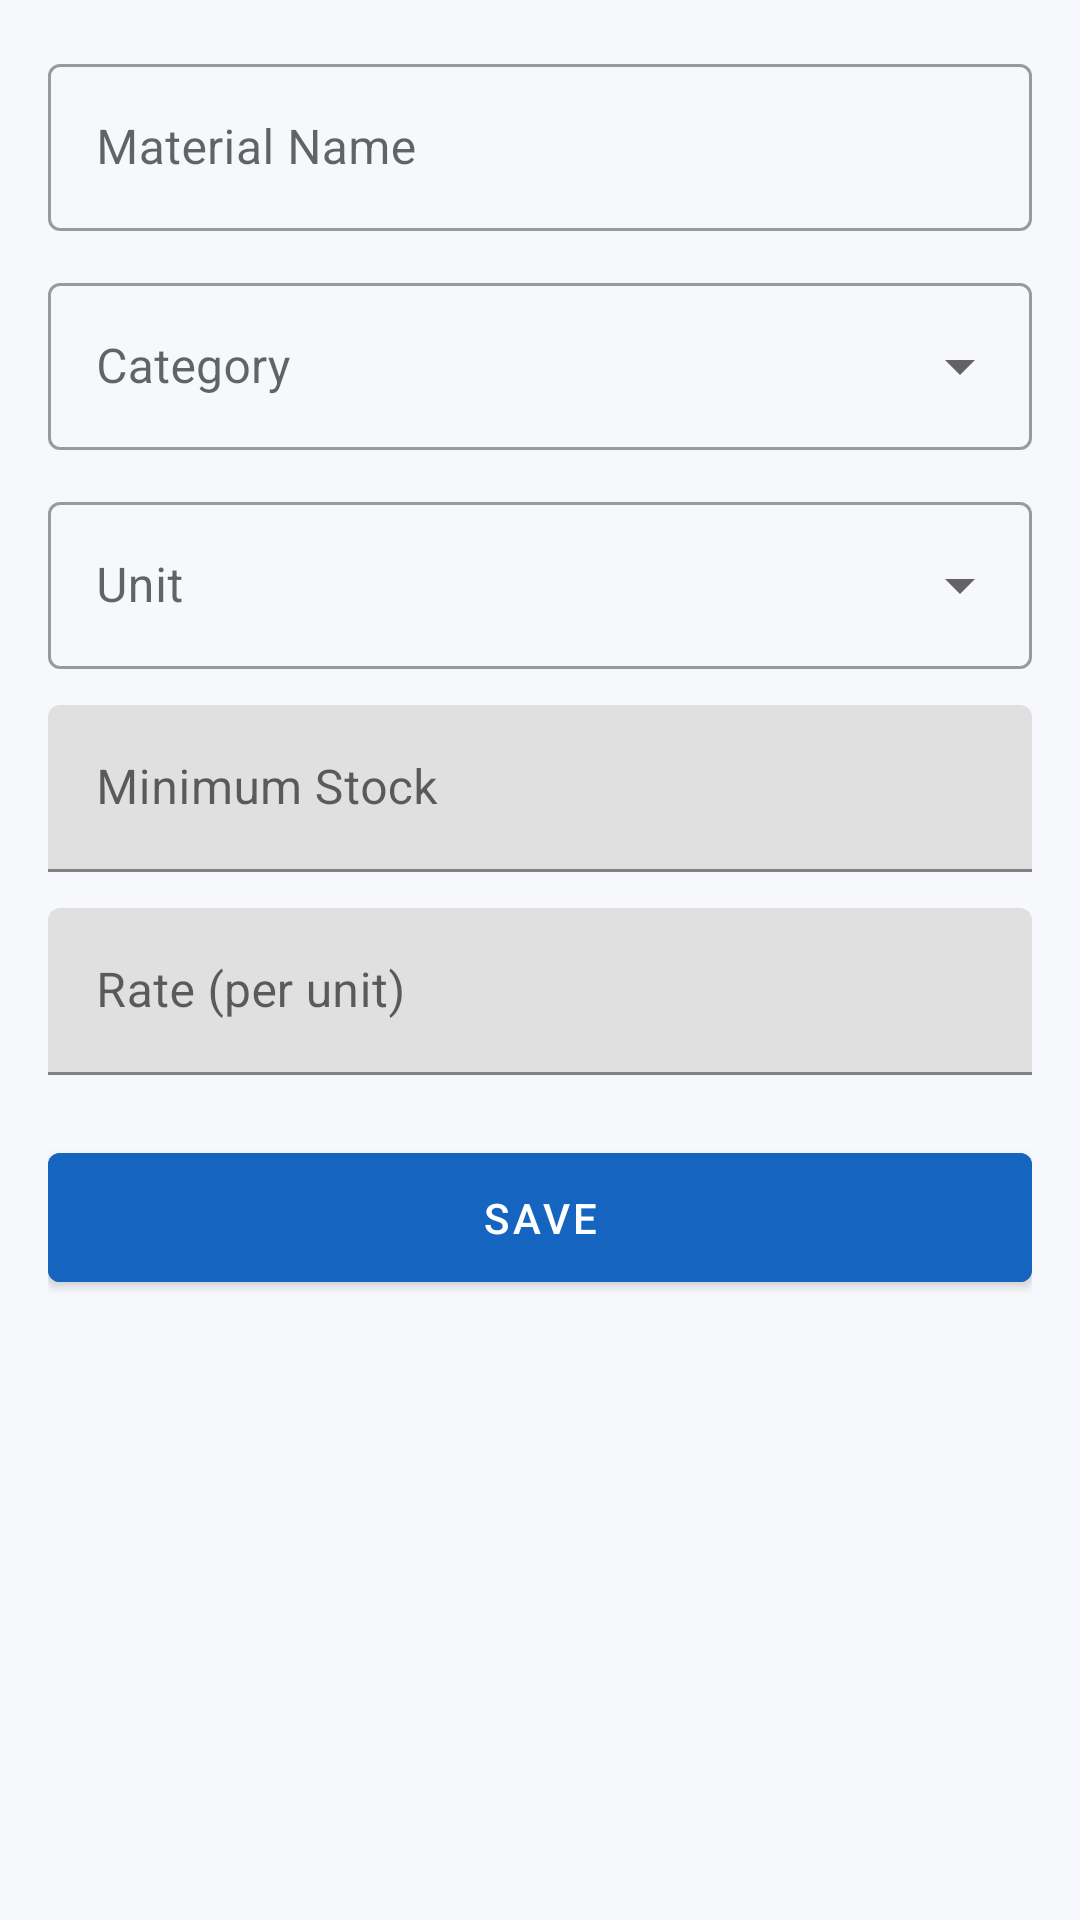

Android layout source for this screen:
<!-- AndroidManifest.xml: application theme Theme.ContractorHub -->
<!-- res/layout/fragment_add_edit_material.xml -->
<?xml version="1.0" encoding="utf-8"?>
<androidx.core.widget.NestedScrollView
    xmlns:android="http://schemas.android.com/apk/res/android"
    xmlns:app="http://schemas.android.com/apk/res-auto"
    android:layout_width="match_parent"
    android:layout_height="match_parent"
    android:background="@color/chub_background"
    android:fillViewport="true">

    <LinearLayout
        android:layout_width="match_parent"
        android:layout_height="wrap_content"
        android:orientation="vertical"
        android:padding="@dimen/spacing_16">

        <com.google.android.material.textfield.TextInputLayout
            android:id="@+id/input_layout_material_name"
            style="@style/Widget.MaterialComponents.TextInputLayout.OutlinedBox"
            android:layout_width="match_parent"
            android:layout_height="wrap_content"
            android:hint="@string/material_field_name">

            <com.google.android.material.textfield.TextInputEditText
                android:id="@+id/edit_material_name"
                android:layout_width="match_parent"
                android:layout_height="wrap_content"
                android:inputType="textCapWords" />
        </com.google.android.material.textfield.TextInputLayout>

        <com.google.android.material.textfield.TextInputLayout
            style="@style/Widget.MaterialComponents.TextInputLayout.OutlinedBox.ExposedDropdownMenu"
            android:layout_width="match_parent"
            android:layout_height="wrap_content"
            android:layout_marginTop="@dimen/spacing_12"
            android:hint="@string/material_field_category">

            <AutoCompleteTextView
                android:id="@+id/edit_material_category"
                android:layout_width="match_parent"
                android:layout_height="wrap_content"
                android:inputType="none" />
        </com.google.android.material.textfield.TextInputLayout>

        <com.google.android.material.textfield.TextInputLayout
            style="@style/Widget.MaterialComponents.TextInputLayout.OutlinedBox.ExposedDropdownMenu"
            android:layout_width="match_parent"
            android:layout_height="wrap_content"
            android:layout_marginTop="@dimen/spacing_12"
            android:hint="@string/material_field_unit">

            <AutoCompleteTextView
                android:id="@+id/edit_material_unit"
                android:layout_width="match_parent"
                android:layout_height="wrap_content"
                android:inputType="none" />
        </com.google.android.material.textfield.TextInputLayout>

        <com.google.android.material.textfield.TextInputLayout
            android:layout_width="match_parent"
            android:layout_height="wrap_content"
            android:layout_marginTop="@dimen/spacing_12"
            android:hint="@string/material_field_minimum_stock">

            <com.google.android.material.textfield.TextInputEditText
                android:id="@+id/edit_minimum_stock"
                android:layout_width="match_parent"
                android:layout_height="wrap_content"
                android:inputType="numberDecimal" />
        </com.google.android.material.textfield.TextInputLayout>

        <com.google.android.material.textfield.TextInputLayout
            android:layout_width="match_parent"
            android:layout_height="wrap_content"
            android:layout_marginTop="@dimen/spacing_12"
            android:hint="@string/material_field_rate"
            app:prefixText="₹">

            <com.google.android.material.textfield.TextInputEditText
                android:id="@+id/edit_material_rate"
                android:layout_width="match_parent"
                android:layout_height="wrap_content"
                android:inputType="number" />
        </com.google.android.material.textfield.TextInputLayout>

        <com.google.android.material.button.MaterialButton
            android:id="@+id/button_save_material"
            android:layout_width="match_parent"
            android:layout_height="wrap_content"
            android:layout_marginTop="@dimen/spacing_20"
            android:backgroundTint="@color/chub_primary"
            android:paddingVertical="@dimen/spacing_12"
            android:text="@string/site_action_save" />

        <com.google.android.material.button.MaterialButton
            android:id="@+id/button_delete_material"
            style="@style/Widget.MaterialComponents.Button.TextButton"
            android:layout_width="match_parent"
            android:layout_height="wrap_content"
            android:layout_marginTop="@dimen/spacing_8"
            android:text="@string/material_action_delete"
            android:textColor="@color/chub_error"
            android:visibility="gone" />

    </LinearLayout>

</androidx.core.widget.NestedScrollView>
<!-- resources referenced by this layout -->
<resources>
  <color name="chub_background">#F6F8FB</color>
  <color name="chub_error">#C62828</color>
  <color name="chub_primary">#1565C0</color>
  <dimen name="spacing_12">12dp</dimen>
  <dimen name="spacing_16">16dp</dimen>
  <dimen name="spacing_20">20dp</dimen>
  <dimen name="spacing_8">8dp</dimen>
  <string name="material_action_delete">Delete Material</string>
  <string name="material_field_category">Category</string>
  <string name="material_field_minimum_stock">Minimum Stock</string>
  <string name="material_field_name">Material Name</string>
  <string name="material_field_rate">Rate (per unit)</string>
  <string name="material_field_unit">Unit</string>
  <string name="site_action_save">Save</string>
  <style name="Theme.ContractorHub" parent="Theme.MaterialComponents.DayNight.NoActionBar">
          <item name="colorPrimary">@color/chub_primary</item>
          <item name="colorOnPrimary">@color/chub_on_primary</item>
          <item name="colorSecondary">@color/chub_secondary</item>
          <item name="colorOnSecondary">@color/chub_on_secondary</item>
  
          <item name="android:windowBackground">@color/chub_background</item>
          <item name="colorSurface">@color/chub_surface</item>
          <item name="android:textColorPrimary">@color/chub_text_primary</item>
          <item name="android:textColorSecondary">@color/chub_text_secondary</item>
  
          <item name="android:statusBarColor" tools:targetApi="21">@color/chub_primary</item>
      </style>
  <color name="chub_on_primary">#FFFFFF</color>
  <color name="chub_secondary">#F9A825</color>
  <color name="chub_on_secondary">#172033</color>
  <color name="chub_surface">#FFFFFF</color>
  <color name="chub_text_primary">#172033</color>
  <color name="chub_text_secondary">#667085</color>
</resources>
